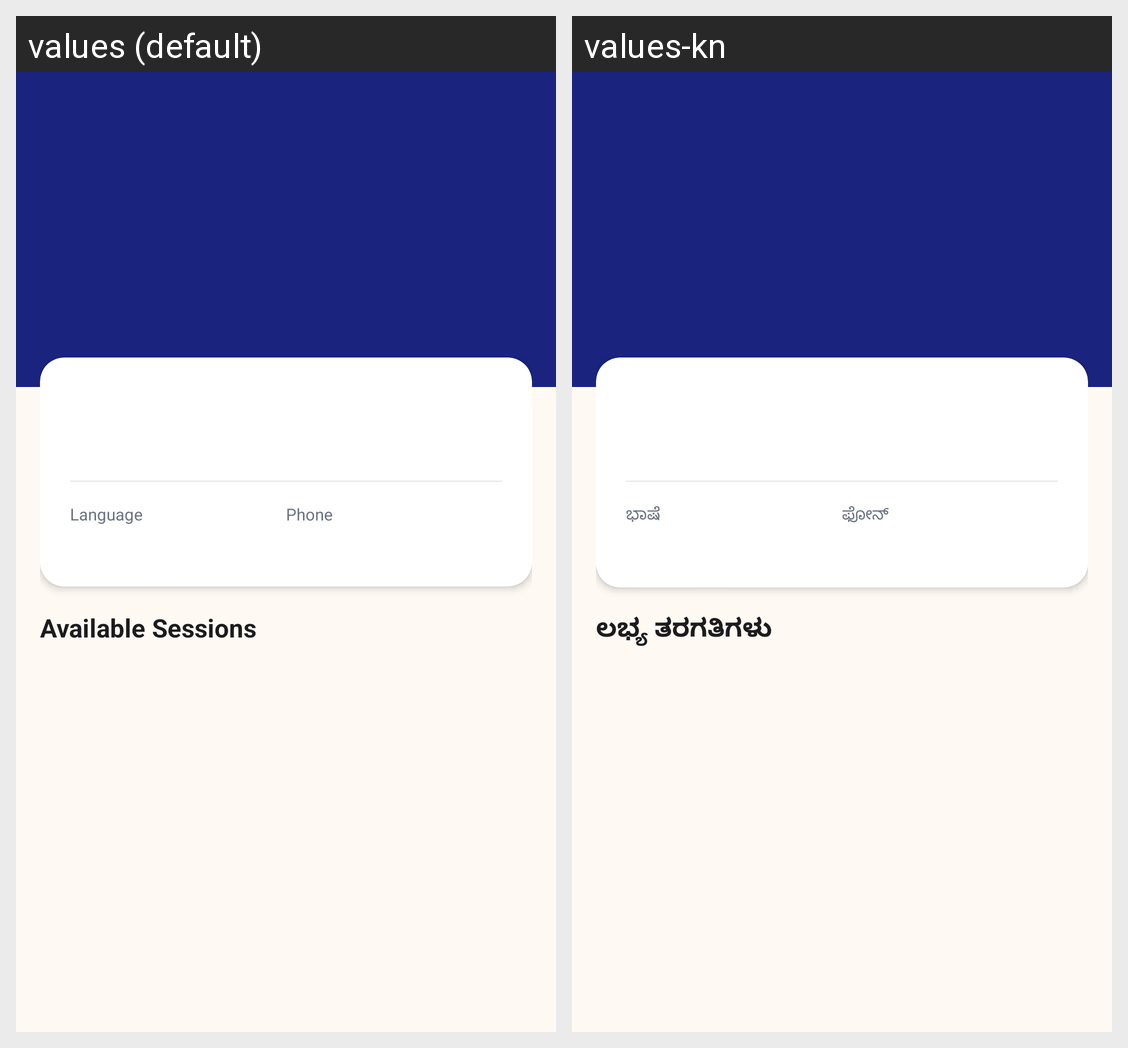

This grid shows one Android layout under two languages. Give, for every string resource on the screen, its name, the default text and each shown locale's text.
Android screen res/layout/activity_guru_detail.xml rendered under 2 locales, left to right: values (default), values-kn. Device: Nexus 5 (rendered at 1080×1920; each locale shown at half size, 540×960, under a caption strip naming it); theme Theme.NimmaGuru.
Strings drawn on this screen, with the default value and each locale's value (text and hints the layout hard-codes, and strings that could not be matched under every locale, appear in the picture but are not listed):

language
  values: Language
  values-kn: ಭಾಷೆ

phone
  values: Phone
  values-kn: ಫೋನ್

available_sessions
  values: Available Sessions
  values-kn: ಲಭ್ಯ ತರಗತಿಗಳು
